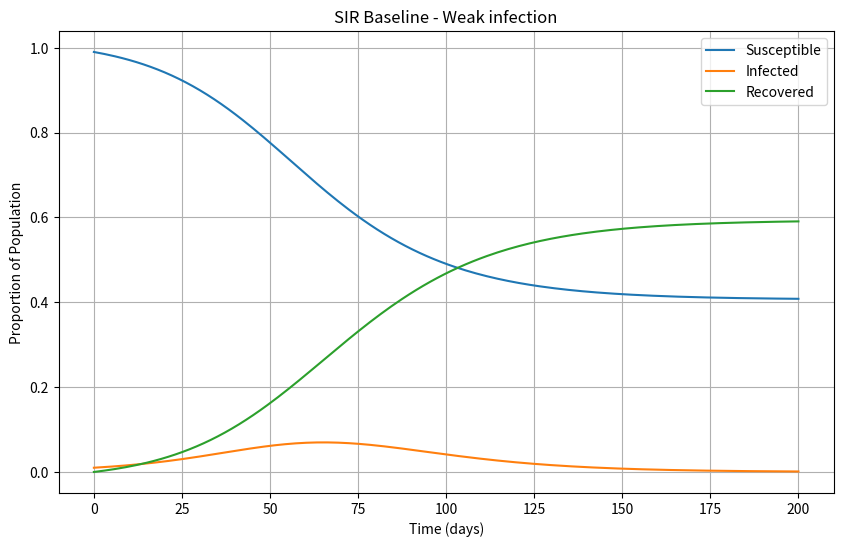
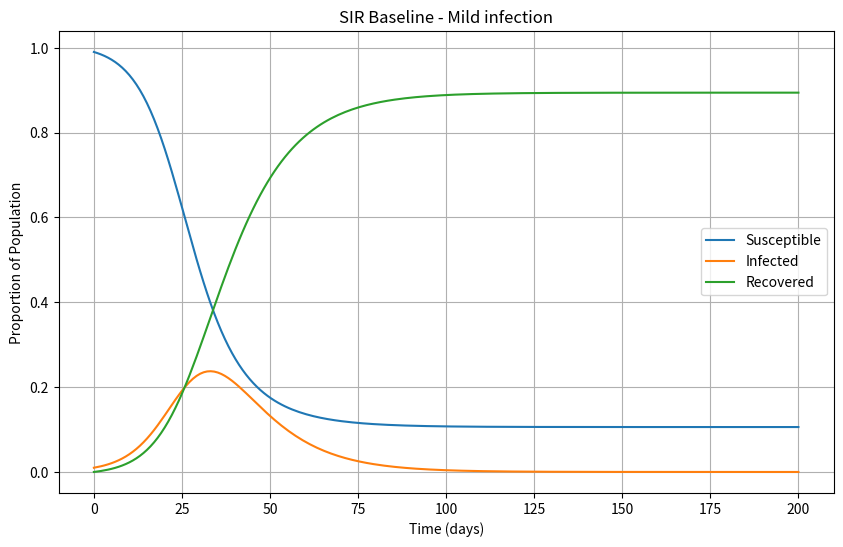
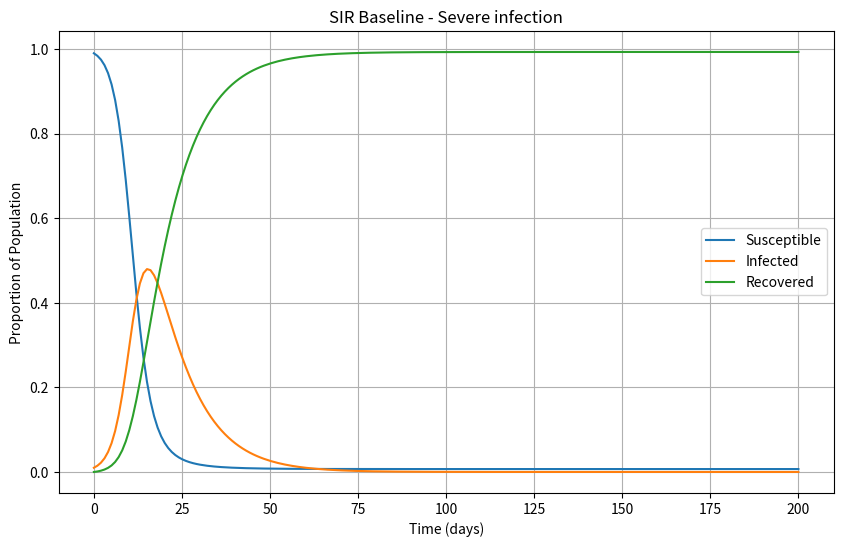
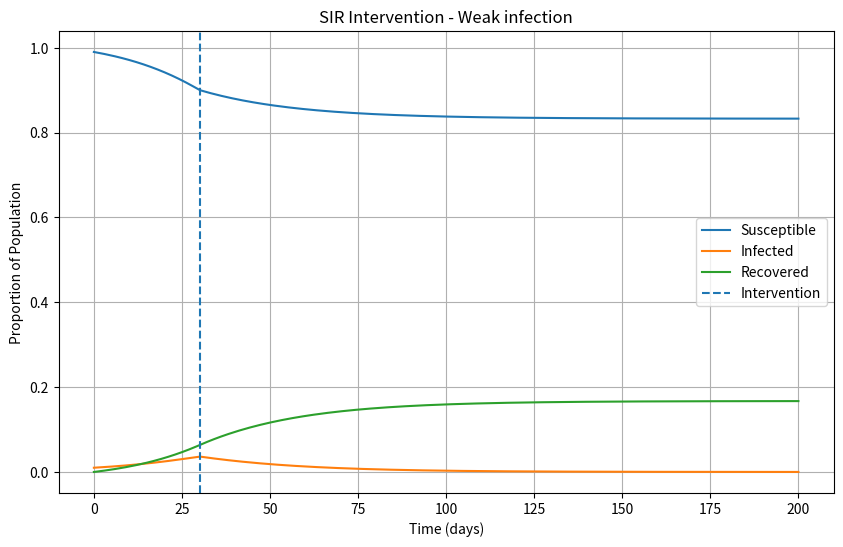
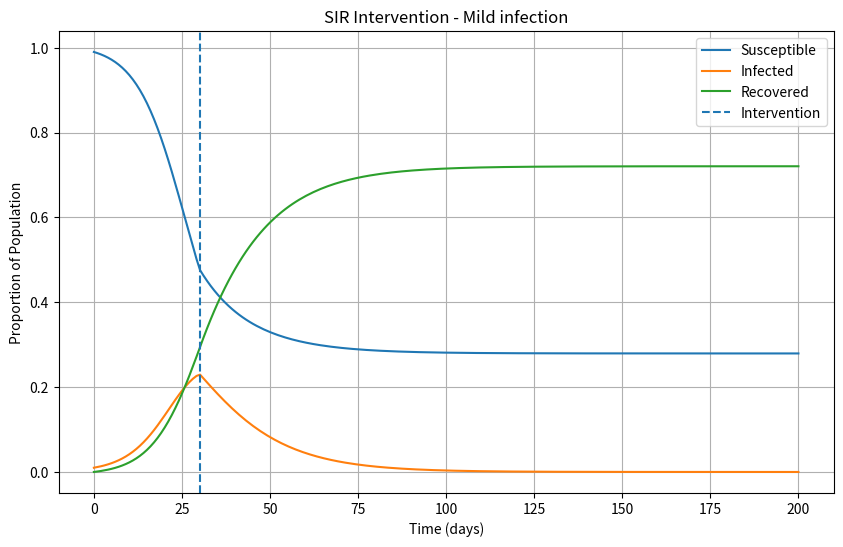
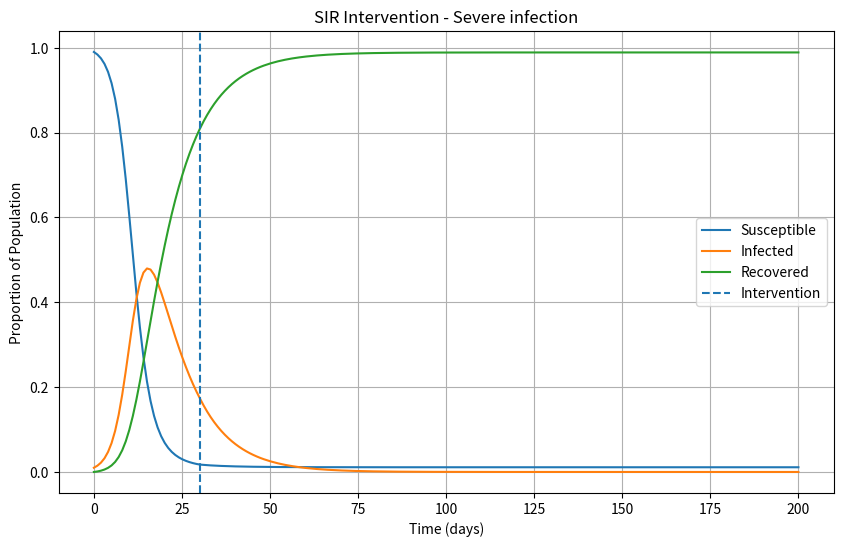

Generate these figures, in order, with matplotlib:
"""
Title: SIR Model Simulation for Infectious Disease Spread

Author: Brian Carter
Project: Simulating Infectious Diseases Using SIR Models

Description:
This script implements the Susceptible-Infected-Recovered (SIR) model
to simulate the spread of infectious diseases within a population.
The model is solved numerically using the SciPy library and visualised
using Matplotlib. Multiple scenarios are analysed by varying the
transmission rate (β), allowing comparison between weak, mild, and
severe infections. Intervention strategies are also simulated by
modifying the transmission rate over time.

Source:
This implementation is adapted from:
https://hackernoon.com/simulating-infectious-disease-spread-with-python-sir-and-seir-models

Modifications:
- Converted population values to proportions for normalisation
- Added multiple infection scenarios (weak, mild, severe)
- Implemented intervention strategies with time-dependent β
- Calculated key metrics (peak infection, time to peak, total infected)
- Integrated visualisation of results using Matplotlib

Dependencies:
- numpy
- scipy
- matplotlib

Date: [Add date here]
"""


import numpy as np
from scipy.integrate import odeint
import matplotlib.pyplot as plt



def SIR_model(y, t, beta, gamma):
    S, I, R = y
    dSdt = -beta * S * I
    dIdt = beta * S * I - gamma * I
    dRdt = gamma * I
    return [dSdt, dIdt, dRdt]


# including intervention in the model
def SIR_intervention_model(y, t, beta, gamma, intervention_day, reduction_factor):
    S, I, R = y

    if t >= intervention_day:
        beta = beta * reduction_factor

    dSdt = -beta * S * I
    dIdt = beta * S * I - gamma * I
    dRdt = gamma * I

    return [dSdt, dIdt, dRdt]


# find key metrics from the results then print them out
def analyse_results(t, S, I, R, beta_values, gamma):
    peak_infected = np.max(I)
    time_to_peak = t[np.argmax(I)]
    final_recovered = R[-1]
    final_susceptible = S[-1]

    # Effective reproduction number
    Rt = (beta_values * S) / gamma

    threshold_indices = np.where(Rt <= 1)[0]

    if len(threshold_indices) > 0:
        rt_day = t[threshold_indices[0]]
    else:
        rt_day = None

    return peak_infected, time_to_peak, final_recovered, final_susceptible, rt_day


#starting conditions
S0 = 0.99
I0 = 0.01
R0 = 0.0
y0 = [S0, I0, R0]

gamma = 0.1
t = np.linspace(0, 200, 200)

scenarios = {
    "Weak infection": 0.15,
    "Mild infection": 0.25,
    "Severe infection": 0.50
}

if S0 + I0 + R0 != 1.0:
    raise ValueError("Initial conditions must sum to 1.0 (100%)")


#baseline simulations without intervention
print("\n--- BASELINE SIR RESULTS ---")

for name, beta in scenarios.items():

    solution = odeint(SIR_model, y0, t, args=(beta, gamma))
    S, I, R = solution.T

    beta_values = np.full_like(t, beta)

    peak, peak_day, final_R, final_S, rt_day = analyse_results(
        t, S, I, R, beta_values, gamma
    )

    print(f"\n{name}")
    print(f"Beta: {beta}")
    print(f"Gamma: {gamma}")
    print(f"R0: {beta/gamma:.2f}")
    print(f"Peak infected: {peak:.2f}")
    print(f"Time to peak: {peak_day:.1f} days")
    print(f"Final recovered: {final_R:.2f}")
    print(f"Final susceptible: {final_S:.2f}")

    if rt_day is not None:
        print(f"Rt drops below 1 at day: {rt_day:.1f}")
    else:
        print("Rt does not fall below 1")

    plt.figure(figsize=(10, 6))
    plt.plot(t, S, label="Susceptible")
    plt.plot(t, I, label="Infected")
    plt.plot(t, R, label="Recovered")
    plt.xlabel("Time (days)")
    plt.ylabel("Proportion of Population")
    plt.title(f"SIR Baseline - {name}")
    plt.legend()
    plt.grid(True)
    plt.show()


#simulations with intervention 
print("\n--- SIR WITH INTERVENTION ---")

intervention_day = 30
reduction_factor = 0.5  # 50% reduction

for name, beta in scenarios.items():

    solution = odeint(
        SIR_intervention_model,
        y0,
        t,
        args=(beta, gamma, intervention_day, reduction_factor)
    )

    S, I, R = solution.T

    # beta changes after intervention
    beta_values = np.where(t >= intervention_day, beta * reduction_factor, beta)

    peak, peak_day, final_R, final_S, rt_day = analyse_results(
        t, S, I, R, beta_values, gamma
    )

    print(f"\n{name} (with intervention)")
    print(f"Original beta: {beta}")
    print(f"Reduced beta after day {intervention_day}: {beta * reduction_factor}")
    print(f"Gamma: {gamma}")
    print(f"Peak infected: {peak:.2f}")
    print(f"Time to peak: {peak_day:.1f} days")
    print(f"Final recovered: {final_R:.2f}")
    print(f"Final susceptible: {final_S:.2f}")

    if rt_day is not None:
        print(f"Rt drops below 1 at day: {rt_day:.1f}")
    else:
        print("Rt does not fall below 1")

    plt.figure(figsize=(10, 6))
    plt.plot(t, S, label="Susceptible")
    plt.plot(t, I, label="Infected")
    plt.plot(t, R, label="Recovered")
    plt.axvline(intervention_day, linestyle="--", label="Intervention")
    plt.xlabel("Time (days)")
    plt.ylabel("Proportion of Population")
    plt.title(f"SIR Intervention - {name}")
    plt.legend()
    plt.grid(True)
    plt.show()
